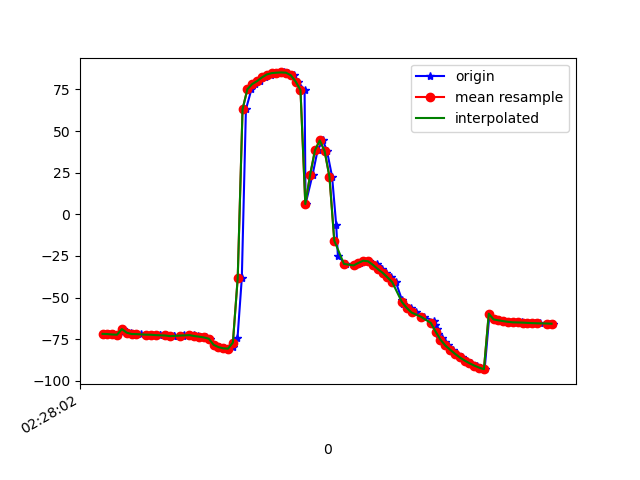

Source data for this figure (header and first rows):
1617762482453, 458119089099281, -71.75367, 5.2166686, -7.8581343
1617762482465, 458119108330051, -71.89, 5.206, -8.173
1617762482484, 458119127560821, -72.14, 5.416, -7.748
1617762482502, 458119146791591, -72.27, 5.467, -8.18
1617762482523, 458119166022361, -68.9, 4.476, -4.44
1617762482540, 458119185253131, -71.01, 5.792, -8.646
1617762482559, 458119204483901, -71.1, 5.799, -8.428
1617762482578, 458119223714671, -71.85, 6.302, -8.996
1617762482598, 458119242945441, -71.93, 6.22, -9.146
1617762482621, 458119262176211, -72.24, 6.557, -8.716
1617762482644, 458119281406981, -72.28, 6.651, -9.212
1617762482676, 458119300637751, -72.36, 6.835, -8.796
1617762482679, 458119319868521, -72.68, 7.085, -9.645
1617762482701, 458119339099291, -72.74, 6.853, -9.42
1617762482734, 458119358330061, -73.1, 6.994, -8.894
1617762482736, 458119377560831, -73.15, 7.29, -9.241
1617762482773, 458119396791601, -73.15, 8.64, -8.6
1617762482776, 458119416022371, -72.45, 10.57, -9.44
1617762482801, 458119435253141, -72.4, 14.01, -9.903
1617762482817, 458119454483911, -72.66, 18.05, -9.617
1617762482836, 458119473714681, -73.07, 22.63, -9.545
1617762482846, 458119492945451, -73.45, 28.11, -9.781
1617762482870, 458119512176221, -73.93, 34.53, -10.23
1617762482884, 458119531406991, -74.65, 41.64, -10.84
1617762482903, 458119550637761, -78.32, 49.43, -12.99
1617762482922, 458119569868531, -79.72, 56.84, -13
1617762482942, 458119589099301, -80.45, 64.34, -14.71
1617762482961, 458119608330071, -80.62, 71.35, -17.11
1617762482981, 458119627560841, -79.45, 77.79, -20.95
1617762482999, 458119646791611, -74.49, 83.55, -28.84
1617762483017, 458119666022381, -38.18, 88.1, -68.24
1617762483034, 458119685253151, 63.08, 86.68, -172.5
1617762483057, 458119704483921, 75.1, 83.66, 172.7
1617762483073, 458119723714691, 78.19, 81.46, 167.3
1617762483093, 458119742945461, 79.93, 80.23, 163.9
1617762483113, 458119762176231, 82.15, 79.86, 160.8
1617762483138, 458119781407001, 83.92, 79.88, 158.7
1617762483150, 458119800637771, 84.76, 80.06, 158.3
1617762483174, 458119819868541, 85.02, 80.25, 159.1
1617762483192, 458119839099311, 85.18, 80.46, 160.4
1617762483209, 458119858330081, 85.02, 80.89, 162.7
1617762483234, 458119877560851, 83.46, 81.5, 167
1617762483249, 458119896791621, 79.71, 81.87, 174.1
1617762483277, 458119916022391, 74.63, 81.74, -176.8
1617762483281, 458119935253161, 6.152, 79.18, -111
1617762483310, 458119954483931, 23.74, 79.87, -127.4
1617762483331, 458119973714701, 38.46, 79.7, -139.7
1617762483353, 458119992945471, 44.36, 79.36, -141.5
1617762483370, 458120012176241, 37.91, 79.33, -129.1
1617762483391, 458120031407011, 22.57, 79.95, -107
1617762483408, 458120050637781, -6.444, 79.42, -71.16
1617762483415, 458120069868551, -25.16, 75.51, -45.72
1617762483448, 458120089099321, -29.78, 71.45, -34.57
1617762483484, 458120108330091, -30.69, 67.78, -27.79
1617762483487, 458120127560861, -30.67, 64.18, -22.73
1617762483508, 458120146791631, -29.18, 61.49, -20.01
1617762483524, 458120166022401, -27.84, 59.39, -17.95
1617762483545, 458120185253171, -28.22, 56.7, -15.24
1617762483577, 458120204483941, -29.56, 53.49, -12.41
1617762483579, 458120223714711, -31.09, 50.76, -10.01
1617762483599, 458120242945481, -32.82, 48.72, -8.074
... 37 more rows
